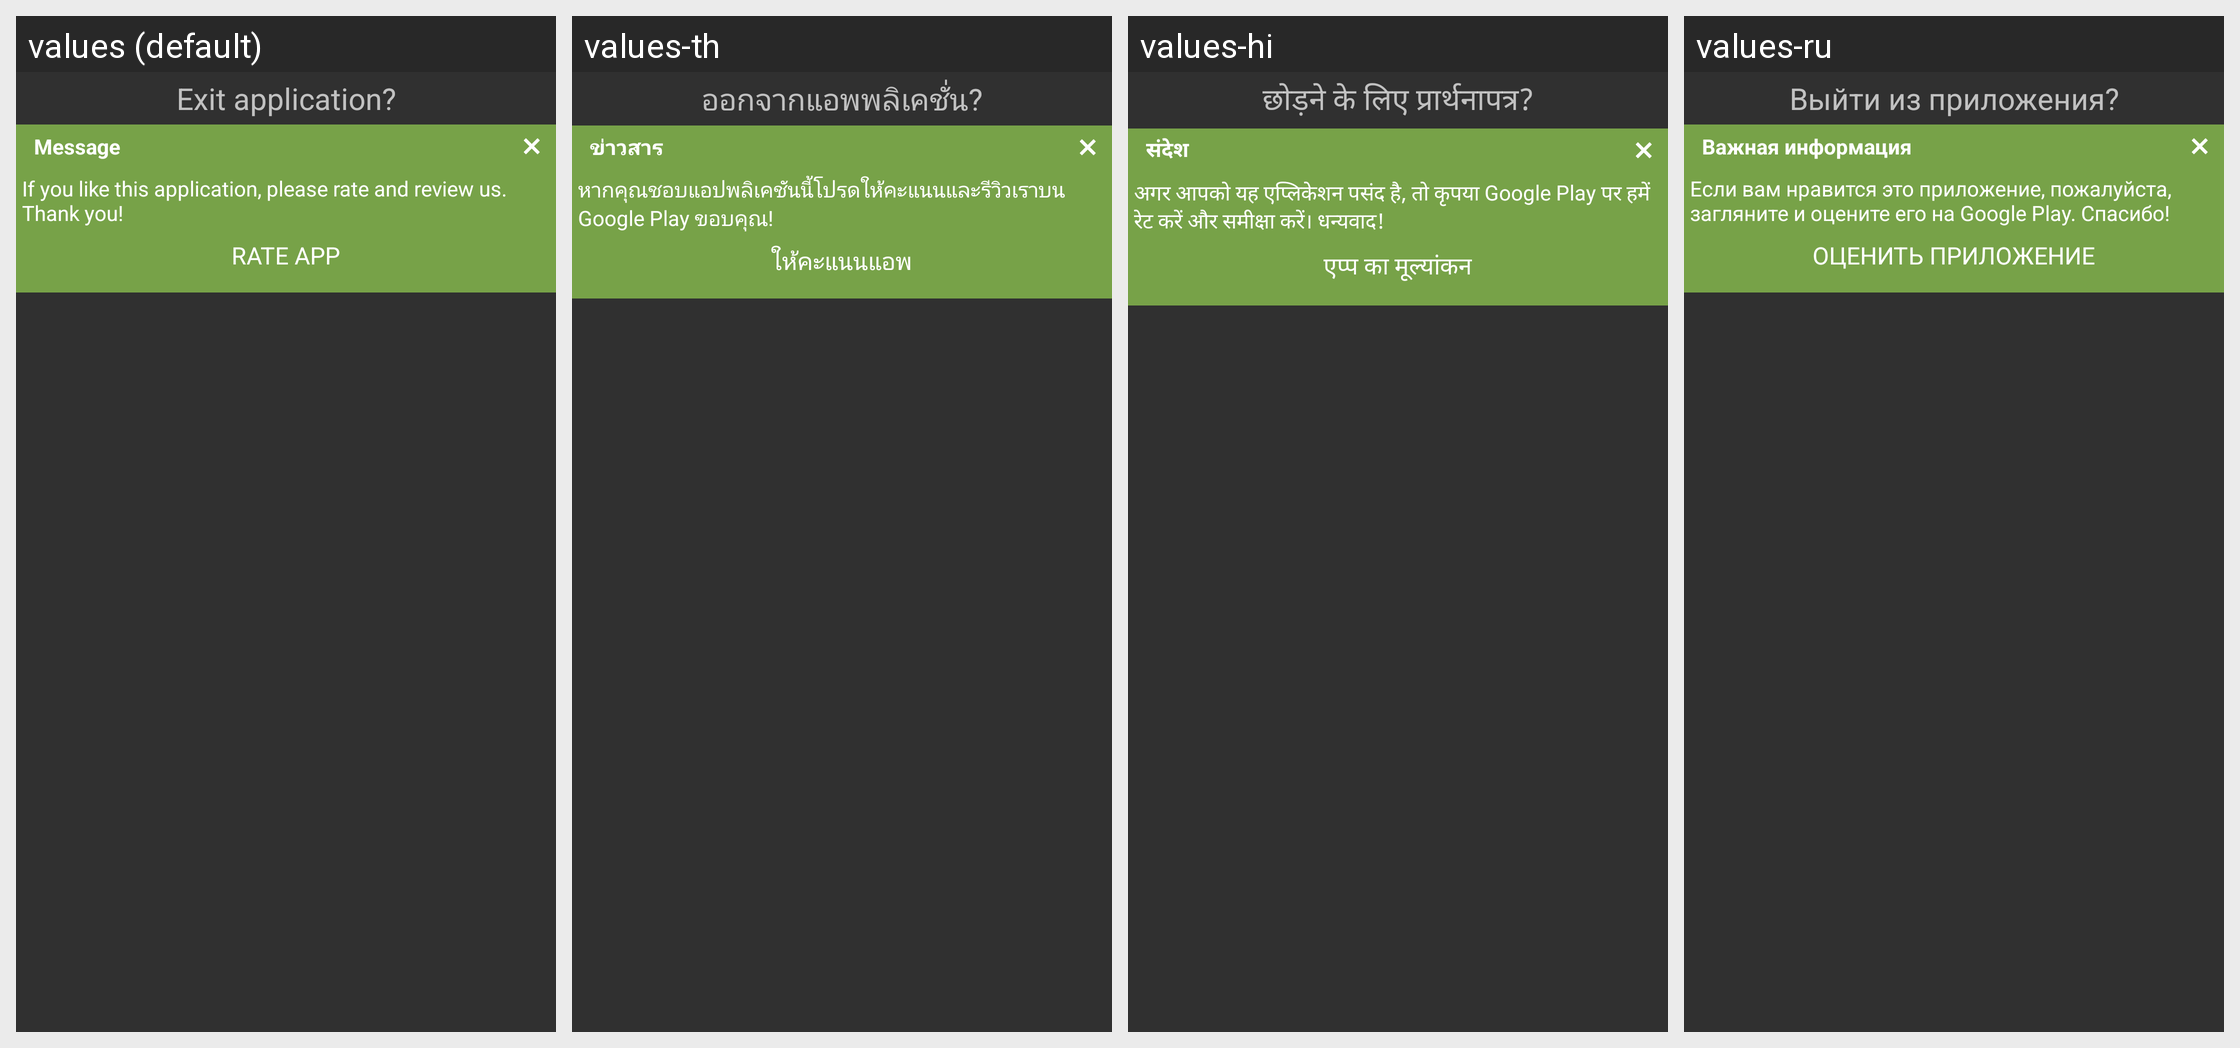

This grid shows one Android layout under several languages. Give, for every string resource on the screen, its name, the default text and each shown locale's text.
Android screen res/layout/dialog_exit.xml rendered under 4 locales, left to right: values (default), values-th, values-hi, values-ru. Device: Nexus 5 (rendered at 1080×1920; each locale shown at half size, 540×960, under a caption strip naming it); theme StyledIndicatorsBlack.
Other locales in the repository, not shown: values-ar, values-be, values-bg, values-ca, values-cs, values-de, values-el, values-es, values-eu, values-fa, values-fi, values-fr, values-ga, values-gl, values-he, values-hu, values-id, values-it, values-iw, values-ja, values-kk, values-ko, values-la, values-lt, values-ml, values-nl, values-no, values-pl, values-pt, values-ro, values-sc, values-sk, values-sv, values-sw, values-ta, values-tr, values-uk, values-vi, values-zh-rCN, values-zh-rTW.
Strings drawn on this screen, with the default value and each locale's value (text and hints the layout hard-codes, and strings that could not be matched under every locale, appear in the picture but are not listed):

exit_application_question
  values: Exit application?
  values-th: ออกจากแอพพลิเคชั่น?
  values-hi: छोड़ने के लिए प्रार्थनापत्र?
  values-ru: Выйти из приложения?

message
  values: Message
  values-th: ข่าวสาร
  values-hi: संदेश
  values-ru: Важная информация

ask_rate_us1
  values: If you like this application, please rate and review us. Thank you!
  values-th: หากคุณชอบแอปพลิเคชันนี้โปรดให้คะแนนและรีวิวเราบน Google Play ขอบคุณ!
  values-hi: अगर आपको यह एप्लिकेशन पसंद है, तो कृपया Google Play पर हमें रेट करें और समीक्षा करें। धन्यवाद!
  values-ru: Если вам нравится это приложение, пожалуйста, загляните и оцените его на Google Play. Спасибо!

rate_app
  values: Rate app
  values-th: ให้คะแนนแอพ
  values-hi: एप्प का मूल्यांकन
  values-ru: Оценить приложение
